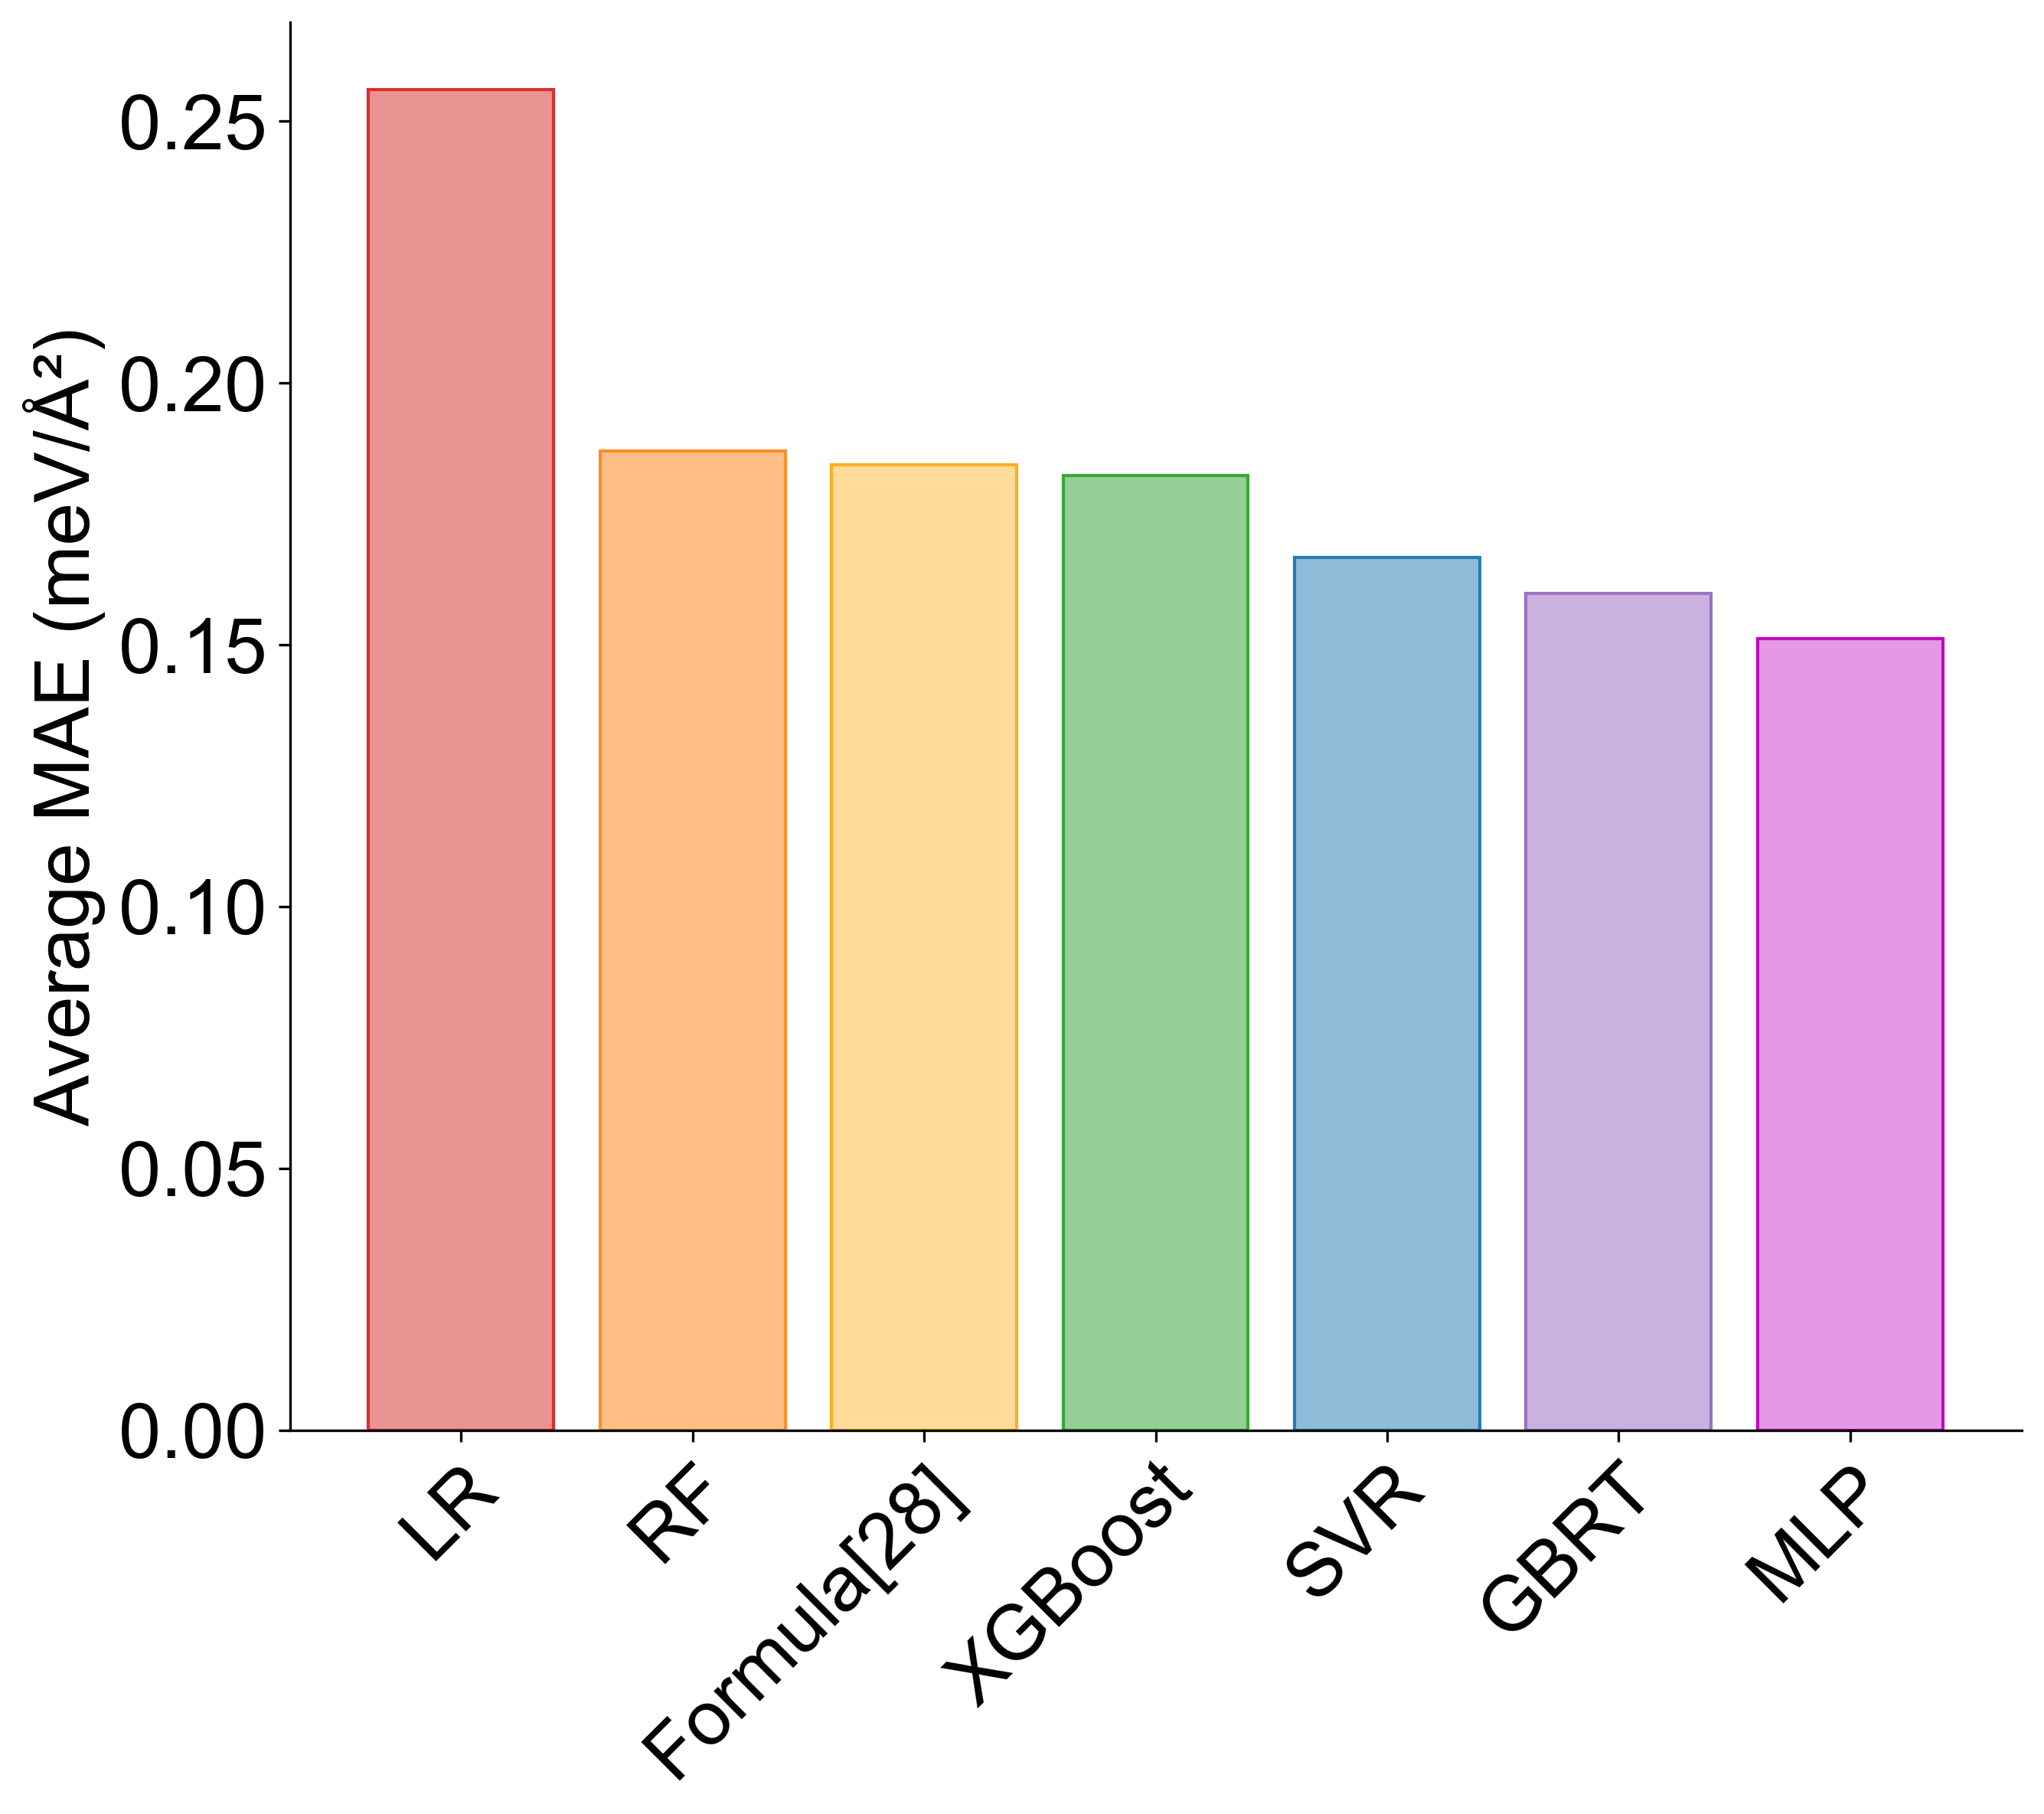

Reproduce this figure in Python.
import matplotlib.pyplot as plt
import numpy as np
plt.rcParams['font.family'] = 'Arial'       # 全局字体设置为 Arial
plt.rcParams['axes.unicode_minus'] = False  # 显示负号
# 数据
models = ['RF', 'GBRT', 'XGBoost', 'LR', 'MLP', 'SVR','Formula[28]']
mae_values = [0.1870353575169314,
              0.15971294204210046,
              0.18230688077998997,
              0.2560138487148428,
              0.15106691741058792,
              0.1666361057678659,
              0.1844]

# 按 MAE 值从大到小排序
sorted_indices = np.argsort(mae_values)[::-1]
sorted_models = [models[i] for i in sorted_indices]
sorted_mae_values = [mae_values[i] for i in sorted_indices]

# 自定义颜色（按你给的顺序）
custom_colors = ['#EA9393', '#FFBF86', '#FFDB99', '#95CF95', '#8FBBD9', '#C9B3DE','#E599E5']
# custom_colors = ['#FC0303', '#FCB703', '#FCF503', '#07B42D', '#06C9EF', '#033EEE','#E003EE']
border_colors = ['#D83031', '#FF8D28', '#FFAE1C', '#39A639', '#257AB6', '#9B72C2', '#C109C1']
# 画图
fig, ax = plt.subplots(figsize=(9, 8))
bars = ax.bar(sorted_models, sorted_mae_values, color=custom_colors,edgecolor=border_colors,)

# 去掉上边框和右边框
ax.spines['top'].set_visible(False)
ax.spines['right'].set_visible(False)

# 添加标题和坐标轴标签
ax.set_title('', fontsize=16)
ax.set_xlabel('', fontsize=20)
ax.set_ylabel('Average MAE (meV/Å²)', fontsize=24)

# 美化坐标轴刻度
plt.xticks(rotation=45, ha='right', rotation_mode="anchor",fontsize=24)
plt.yticks(fontsize=24)
plt.tight_layout()

# 保存与展示
plt.savefig('MAE.png', dpi=300, bbox_inches='tight')
plt.show()
